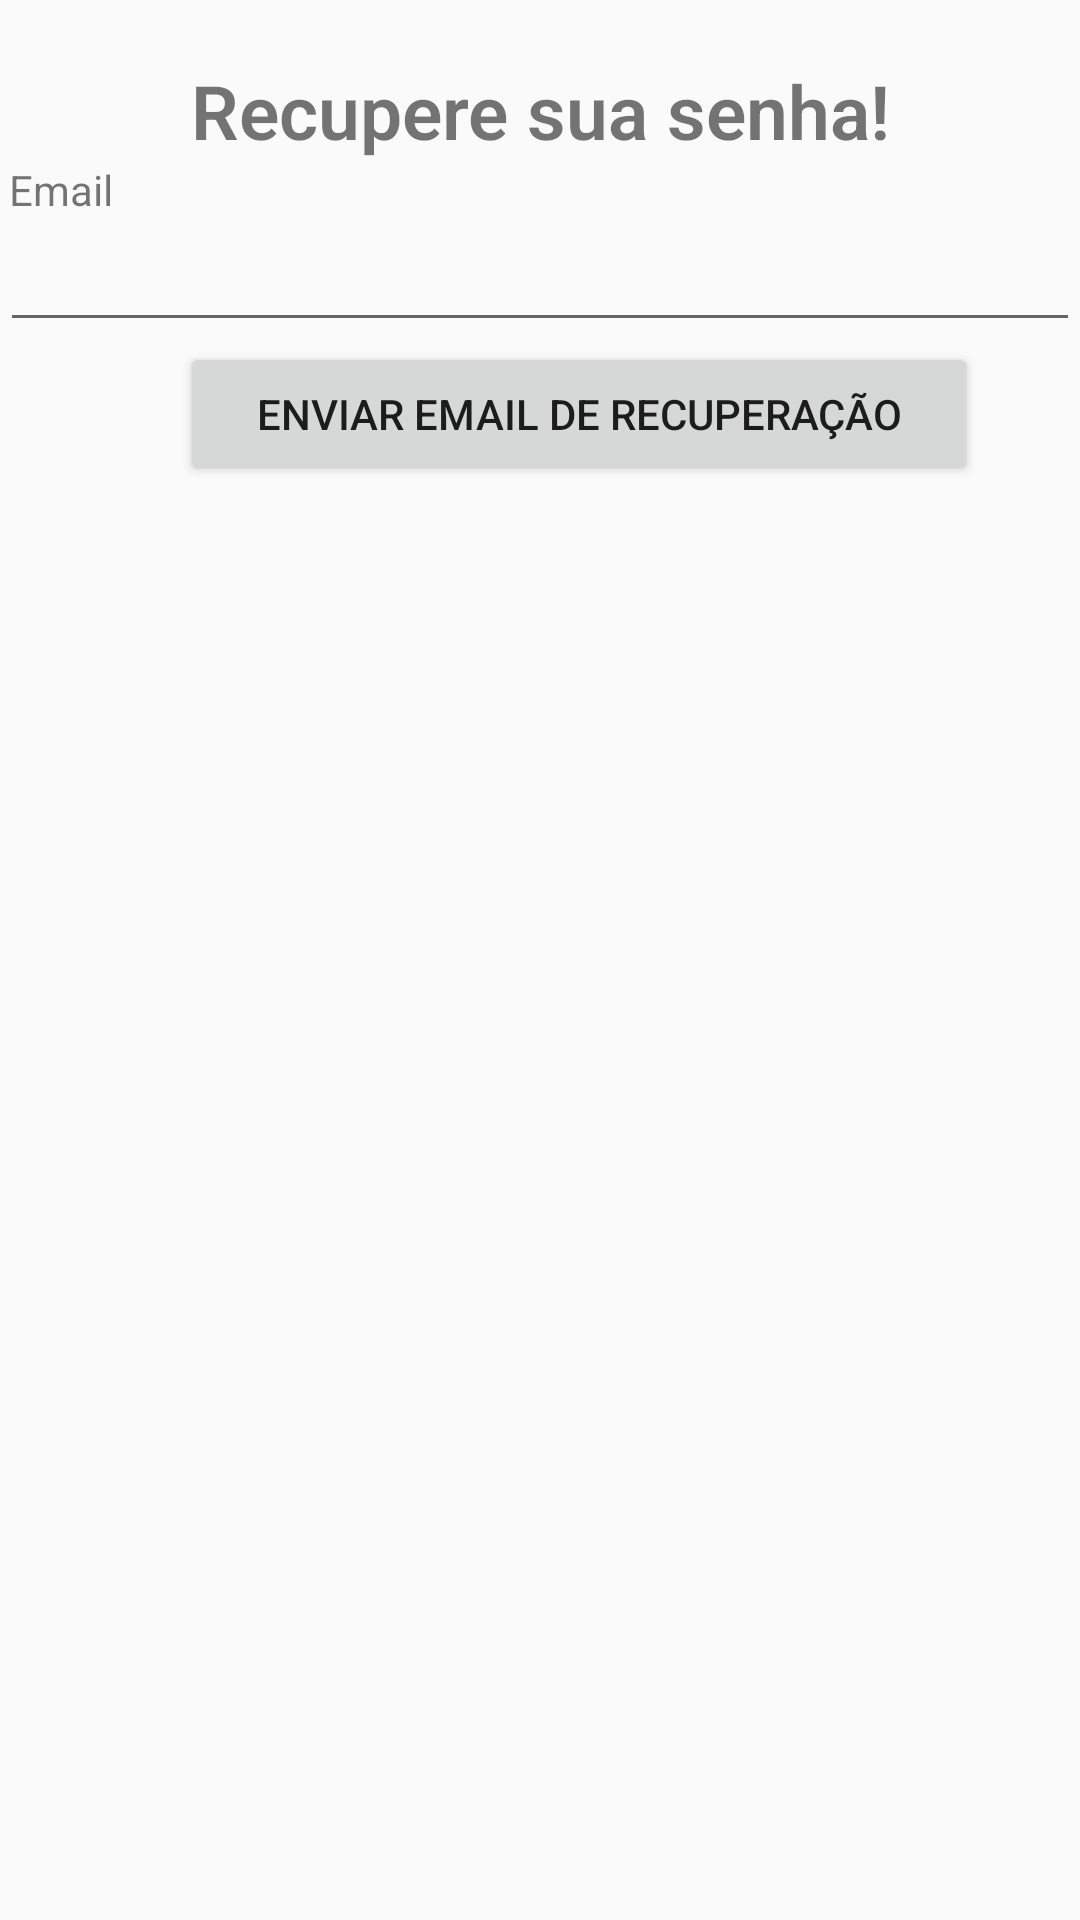

Here is an Android app screen rendered from its layout file. Give the layout XML and the strings, colors and styles it references.
<!-- AndroidManifest.xml: application theme AppTheme -->
<!-- res/layout/activity_redefinir_senha.xml -->
<?xml version="1.0" encoding="utf-8"?>
<LinearLayout
    xmlns:android="http://schemas.android.com/apk/res/android"
    xmlns:tools="http://schemas.android.com/tools"
    xmlns:app="http://schemas.android.com/apk/res-auto"
    android:layout_width="match_parent"
    android:orientation="vertical"
    android:layout_marginLeft="10dp"
    android:layout_marginRight="10dp"
    android:layout_height="match_parent"
    tools:context=".RedefinirSenha">

    <TextView
        android:text="Recupere sua senha!"
        android:gravity="center"
        android:textSize="25dp"
        android:fontFamily="sans-serif-light"
        android:textStyle="bold"
        android:layout_marginTop="20dp"
        android:layout_width="match_parent"
        android:layout_height="wrap_content" android:id="@+id/textView4"/>
    <TextView
        android:text="Email"
        android:layout_marginLeft="3dp"
        android:layout_width="match_parent"
        android:layout_height="wrap_content" android:id="@+id/textView14"/>
    <EditText
        android:layout_width="match_parent"
        android:layout_height="wrap_content"
        android:inputType="textPersonName"
        android:ems="10"
        android:id="@+id/edtEmailRecu"/>
    <Button
        android:text="Enviar email de recuperação"

        android:layout_marginLeft="60dp"
        android:layout_width="266dp"
        android:layout_height="wrap_content" android:id="@+id/btnRecuperar"/>
</LinearLayout>
<!-- resources referenced by this layout -->
<resources>
  <style name="AppTheme" parent="Theme.AppCompat.Light.NoActionBar">
          
          <item name="colorPrimary">#FFF</item>
          <item name="colorPrimaryDark">@color/colorPrimaryDark</item>
          <item name="colorAccent">@color/colorAccent</item>
      </style>
  <!-- not gathered from this repository: default colours our renderer supplied (Android Studio template values) -->
  <color name="colorPrimaryDark">#FF3700B3</color>
  <color name="colorAccent">#FF03DAC5</color>
</resources>
